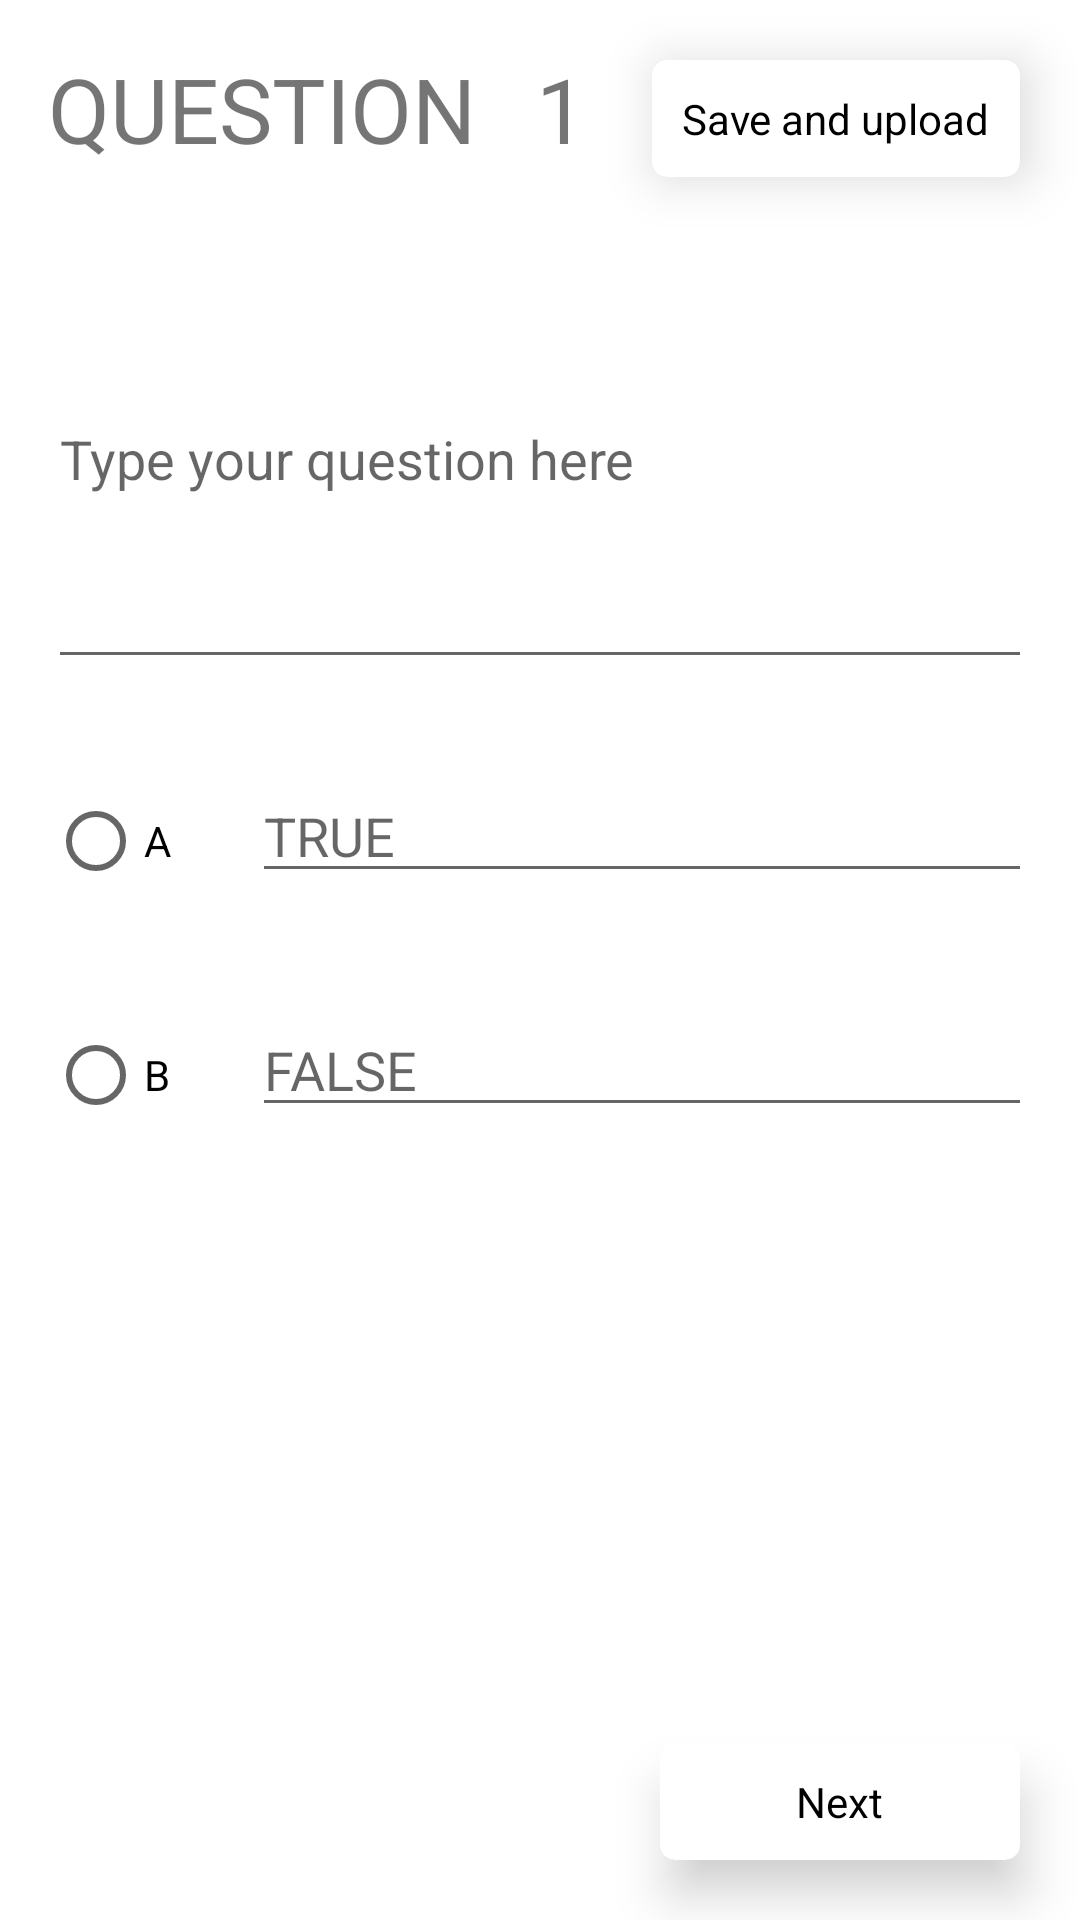

Produce the Android XML layout that renders to this screen, including the resource entries it uses.
<!-- AndroidManifest.xml: application theme Theme.True_false -->
<!-- res/layout/activity_create_quiz.xml -->
<?xml version="1.0" encoding="utf-8"?>
<androidx.coordinatorlayout.widget.CoordinatorLayout
    xmlns:android="http://schemas.android.com/apk/res/android"
    android:layout_width="match_parent"
    android:layout_height="match_parent"
    xmlns:app="http://schemas.android.com/apk/res-auto">


    <include layout="@layout/content_create_quiz" />

    <RelativeLayout
        android:layout_height="wrap_content"
        android:layout_width="wrap_content"
        android:layout_gravity="end|bottom">
        <androidx.cardview.widget.CardView
            android:layout_height="wrap_content"
            android:layout_width="120dp"
            android:id="@+id/nextfab"
            android:visibility="visible"
            app:cardElevation="10dp"
            app:cardCornerRadius="5dp"
            android:layout_margin="20dp">

            <TextView
                android:layout_height="wrap_content"
                android:layout_width="wrap_content"
                android:layout_margin="10dp"
                android:text="Next"
                android:layout_gravity="center"
                android:textColor="@android:color/black"/>
        </androidx.cardview.widget.CardView>
    </RelativeLayout>

    <RelativeLayout
        android:layout_height="wrap_content"
        android:layout_width="wrap_content"
        android:layout_gravity="start|bottom">
        <androidx.cardview.widget.CardView
            android:layout_height="wrap_content"
            android:layout_width="120dp"
            android:id="@+id/pre_card"
            android:visibility="invisible"
            app:cardElevation="10dp"
            app:cardCornerRadius="5dp"
            android:layout_margin="20dp">
            <TextView
                android:layout_height="wrap_content"
                android:layout_width="wrap_content"
                android:layout_margin="10dp"
                android:layout_gravity="center"
                android:text="Previous"
                android:textColor="@android:color/black"/>
        </androidx.cardview.widget.CardView>
    </RelativeLayout>

    <RelativeLayout
        android:layout_height="wrap_content"
        android:layout_width="wrap_content"
        android:layout_gravity="start|bottom">
        <androidx.cardview.widget.CardView
            android:layout_height="wrap_content"
            android:layout_width="120dp"
            android:id="@+id/update_card"
            android:visibility="invisible"
            app:cardElevation="10dp"
            app:cardCornerRadius="5dp"
            android:layout_margin="20dp">
            <TextView
                android:layout_height="wrap_content"
                android:layout_width="wrap_content"
                android:layout_margin="10dp"
                android:layout_gravity="center"
                android:text="Previous"
                android:textColor="#000"/>
        </androidx.cardview.widget.CardView>
    </RelativeLayout>


    <RelativeLayout
        android:layout_height="wrap_content"
        android:layout_width="wrap_content"
        android:layout_gravity="end">
        <androidx.cardview.widget.CardView
            android:layout_height="wrap_content"
            android:layout_width="wrap_content"
            android:id="@+id/fab2"
            android:visibility="visible"
            app:cardElevation="10dp"
            app:cardCornerRadius="5dp"
            android:layout_margin="20dp">
            <TextView
                android:layout_height="wrap_content"
                android:layout_width="wrap_content"
                android:layout_margin="10dp"
                android:layout_gravity="center"
                android:text="Save and upload"
                android:textColor="@android:color/black"/>
        </androidx.cardview.widget.CardView>
    </RelativeLayout>

</androidx.coordinatorlayout.widget.CoordinatorLayout>
<!-- res/layout/content_create_quiz.xml (included above) -->
<?xml version="1.0" encoding="utf-8"?>
<RelativeLayout
    xmlns:android="http://schemas.android.com/apk/res/android"
    android:layout_width="match_parent"
    android:layout_height="match_parent"
    android:paddingBottom="16dp"
    android:paddingLeft="16dp"
    android:paddingRight="16dp"
    android:paddingTop="16dp">


    <ScrollView
        android:layout_width="match_parent"
        android:layout_height="match_parent"
        android:id="@+id/scrollView"
        android:layout_alignParentTop="true"
        android:layout_centerHorizontal="true"
        android:fillViewport="true">

        <LinearLayout
            android:orientation="vertical"
            android:layout_width="match_parent"
            android:layout_height="wrap_content"
            android:weightSum="1"
            android:layout_alignParentBottom="true"
            android:layout_alignParentRight="true"
            android:layout_alignParentEnd="true">


            <LinearLayout
                android:layout_width="match_parent"
                android:layout_height="wrap_content"
                android:layout_marginBottom="20dp"
                android:orientation="horizontal">

                <TextView
                    android:layout_width="wrap_content"
                    android:layout_height="wrap_content"
                    android:id="@+id/textView3"
                    android:text="QUESTION"
                    android:textSize="30sp"
                    android:layout_marginEnd="20dip"/>

                <TextView
                    android:layout_width="156dp"
                    android:layout_height="wrap_content"
                    android:id="@+id/questionNumber"
                    android:layout_marginEnd="291dp"
                    android:text="1"
                    android:textSize="30sp"/>

            </LinearLayout>
            <EditText
                android:layout_width="match_parent"
                android:layout_height="150dp"
                android:id="@+id/questionView"
                android:layout_marginBottom="30sp"
                android:hint="Type your question here" />

            <LinearLayout
                android:layout_width="match_parent"
                android:layout_height="wrap_content"
                android:layout_marginBottom="30dp"
                android:weightSum="1">
                <RadioButton
                    android:layout_width="wrap_content"
                    android:layout_height="wrap_content"
                    android:text="A"
                    android:id="@+id/aRadio" />

                <EditText
                    android:inputType="text"
                    android:layout_width="match_parent"
                    android:layout_height="wrap_content"
                    android:hint="TRUE"
                    android:id="@+id/aText"
                    android:layout_marginStart="20sp" />

            </LinearLayout>
            <LinearLayout
                android:layout_width="match_parent"
                android:layout_height="wrap_content"
                android:layout_marginBottom="30sp"
                android:weightSum="1">


                <RadioButton
                    android:layout_width="wrap_content"
                    android:layout_height="wrap_content"
                    android:text="B"
                    android:id="@+id/bRadio" />

                <EditText
                    android:inputType="text"
                    android:layout_width="match_parent"
                    android:layout_height="wrap_content"
                    android:hint="FALSE"
                    android:id="@+id/bText"
                    android:layout_marginStart="20sp" />

            </LinearLayout>


        </LinearLayout>
    </ScrollView>
</RelativeLayout>
<!-- resources referenced by this layout -->
<resources>
  <style name="Theme.True_false" parent="Theme.MaterialComponents.DayNight.DarkActionBar">
          
          <item name="colorPrimary">@color/purple_500</item>
          <item name="colorPrimaryVariant">@color/purple_700</item>
          <item name="colorOnPrimary">@color/white</item>
          
          <item name="colorSecondary">@color/teal_200</item>
          <item name="colorSecondaryVariant">@color/teal_700</item>
          <item name="colorOnSecondary">@color/black</item>
          
          <item name="android:statusBarColor" tools:targetApi="l">?attr/colorPrimaryVariant</item>
          
      </style>
  <!-- not gathered from this repository: default colours our renderer supplied (Android Studio template values) -->
  <color name="purple_500">#FF6200EE</color>
  <color name="purple_700">#FF3700B3</color>
  <color name="teal_200">#FF03DAC5</color>
  <color name="teal_700">#FF018786</color>
  <color name="black">#FF000000</color>
  <color name="white">#FFFFFFFF</color>
</resources>
